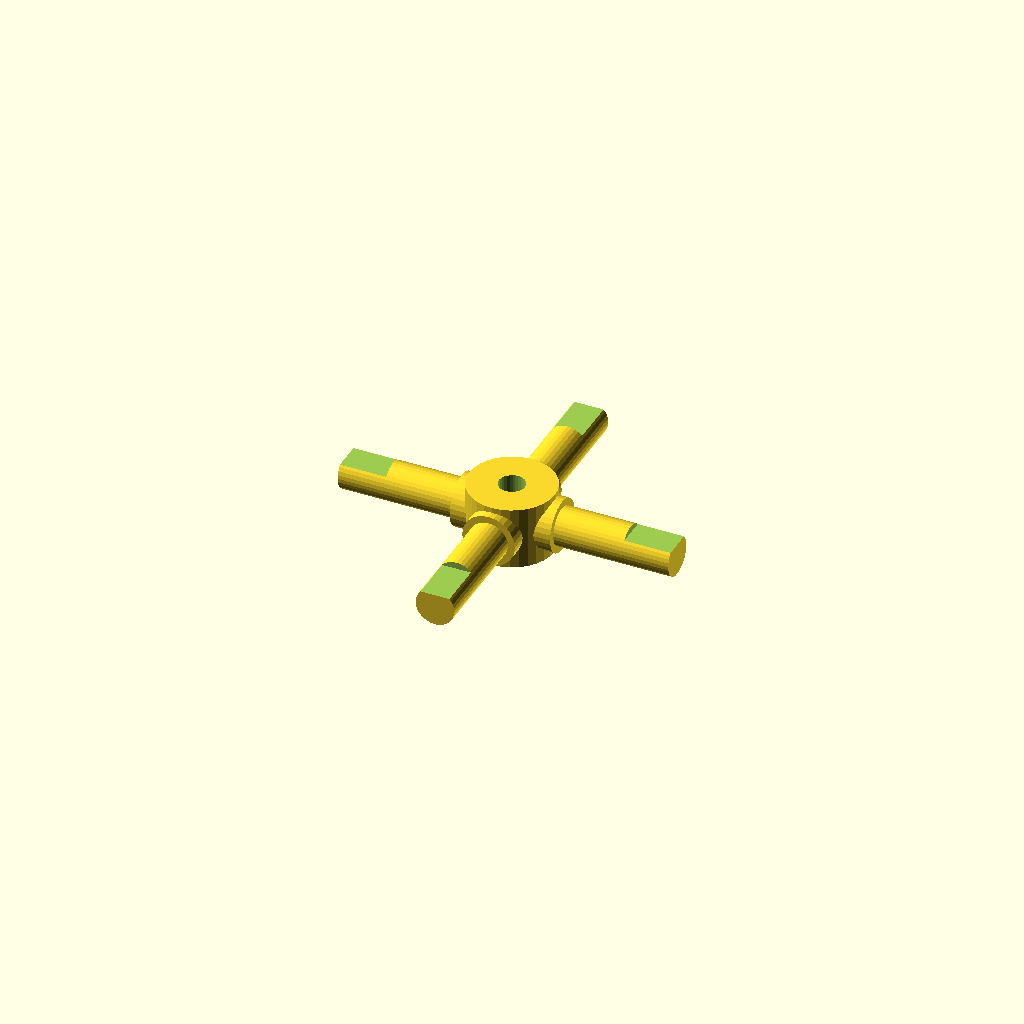
Cell 1: the model at its default parameters.
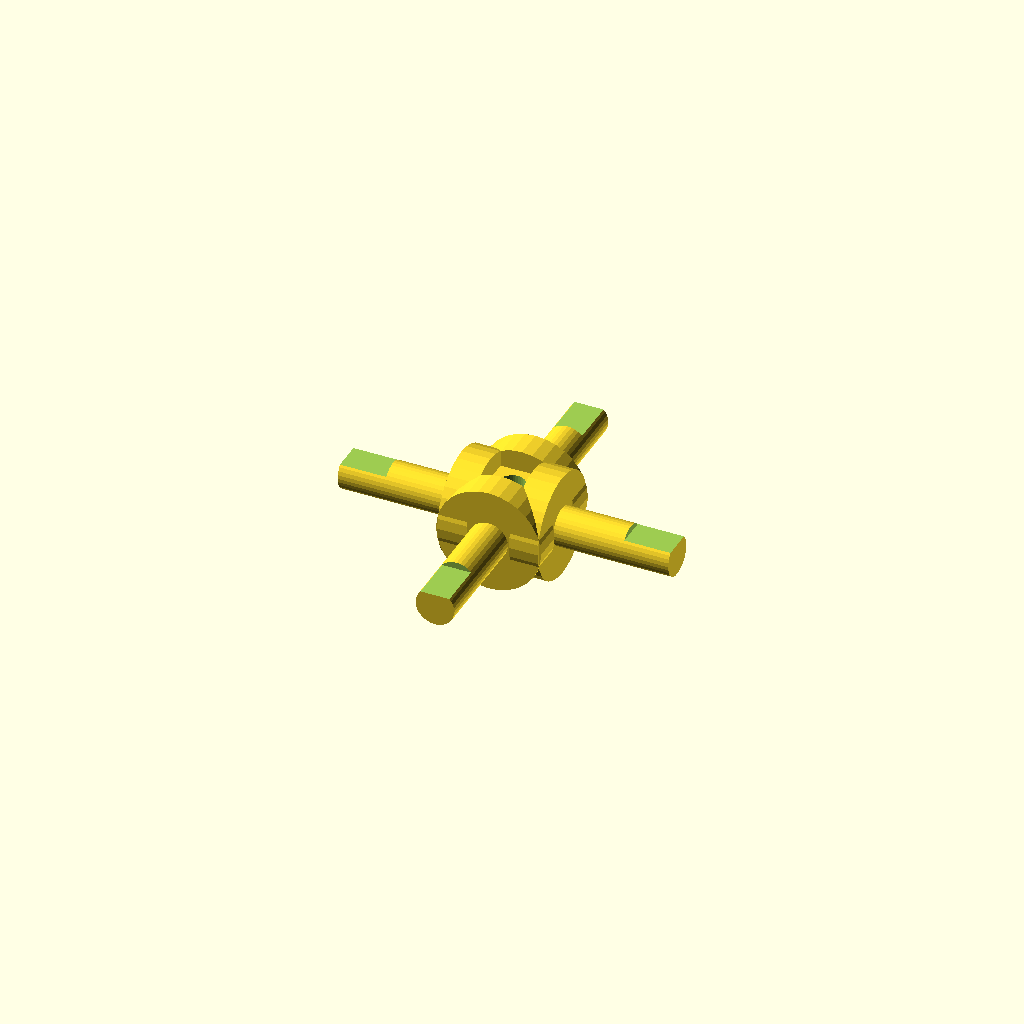
Cell 2: journal_d = 19.06 (everything else at default).
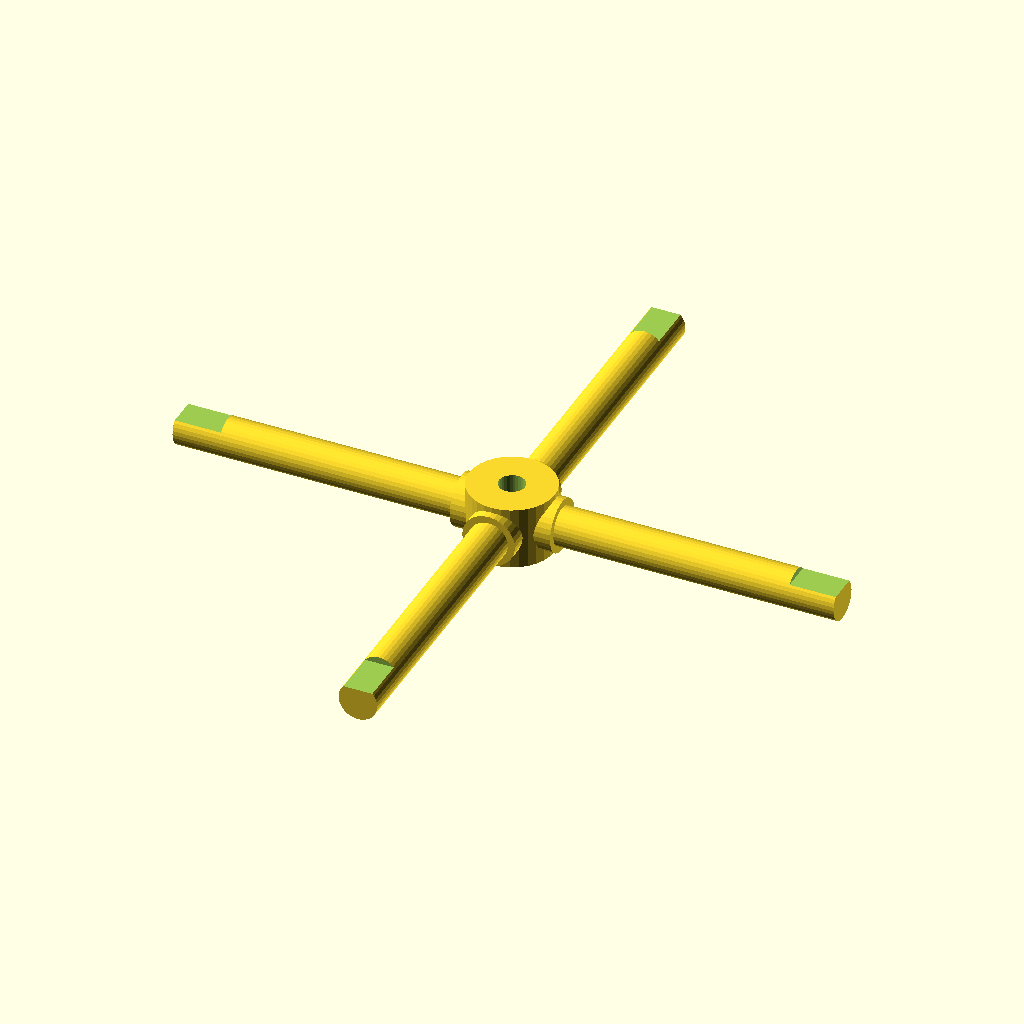
Cell 3: the same model with arm_len = 60.
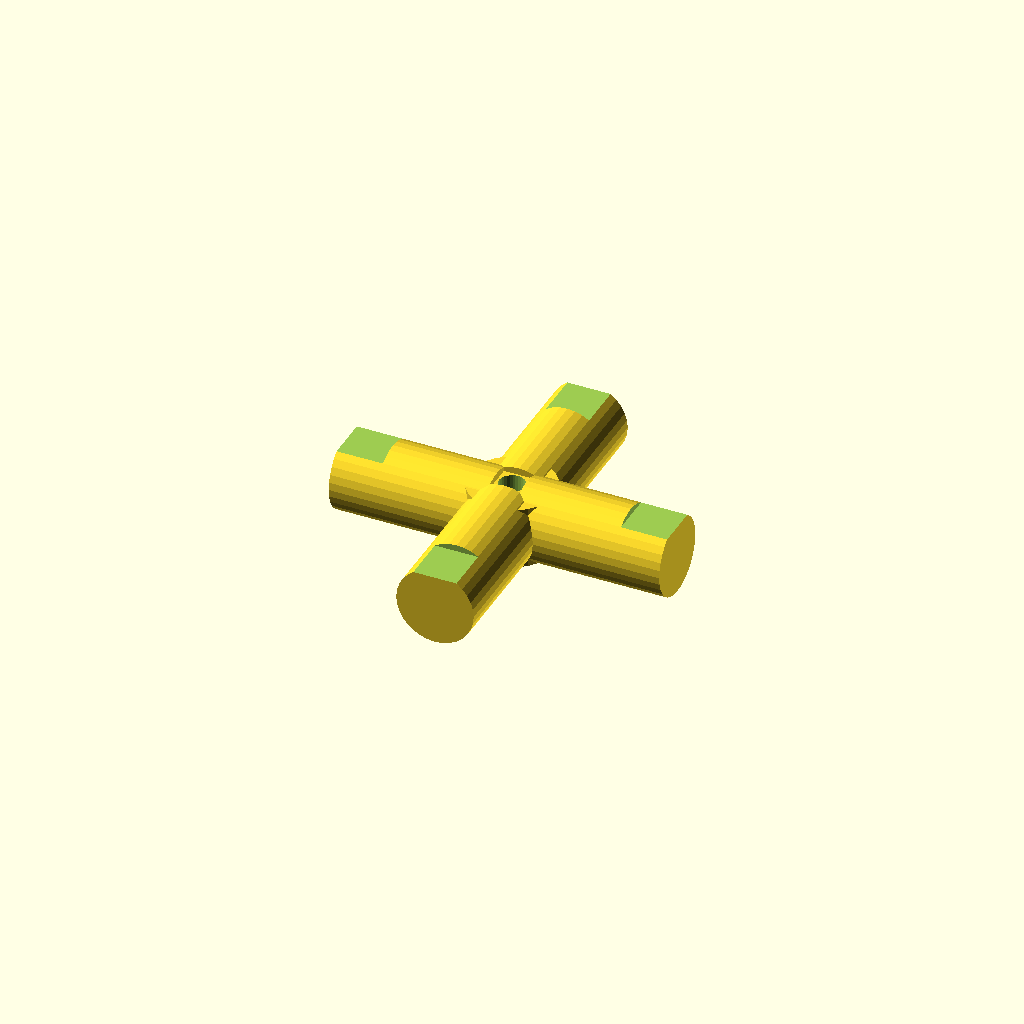
Cell 4: step_d = 14.06 (everything else at default).
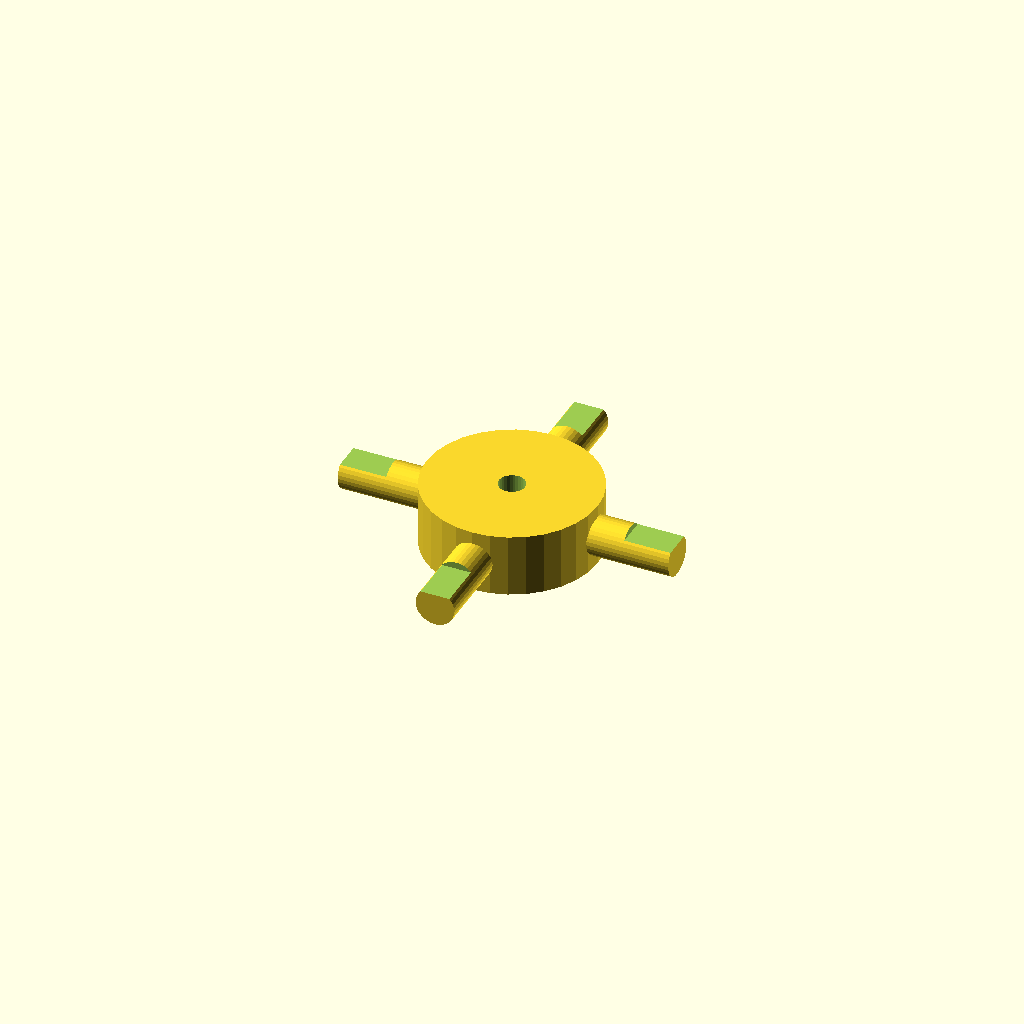
Cell 5 — hub_d set to 31.06, the other parameters unchanged.
All cells are drawn from one camera (rotation 55°, 0°, 25°, orthographic, colour scheme Cornfield), so only the parameter changes between them.
OpenSCAD source file optional_data/data/gen3/cardans/part_0028.scad:
$fn = 32;

// ----------------------------------------------------------------------
// Cardan cross: 60 mm span, 9.53 mm trunnions
// ----------------------------------------------------------------------

// --- parameters (mm) ---
journal_d = 9.53;         // trunnion diameter
arm_len = 30;             // trunnion length from the centre
step_r = 3.24;            // step position from the centre
step_d = 7.03;            // journal diameter after the step
hub_d = 15.53;            // hub diameter
hub_h = 11.43;            // hub height
bore_d = 4.76;            // hub bore
flat_d = 1.2;             // depth of the journal flat
flat_len = 8.4;           // length of the journal flat

difference() {
  union() {
    /* hub along the joint axis */
    cylinder(h = hub_h, d = hub_d, center = true);
    for (a = [0 : 90 : 270]) rotate([0, 0, a]) {
      /* trunnion, sunk into the hub */
      translate([hub_d / 4, 0, 0]) rotate([0, 90, 0]) cylinder(h = step_r + 2, d = journal_d);
      /* stepped journal out to the tip */
      translate([step_r - 0.5, 0, 0]) rotate([0, 90, 0]) cylinder(h = arm_len + 0.5 - step_r, d = step_d);
    }
  }
  /* lubrication bore through the hub, 2.5 mm clear on both sides */
  translate([0, 0, -hub_h / 2 - 2.5]) cylinder(h = hub_h + 5, d = bore_d);
  /* machined flat on each journal tip */
  for (a = [0 : 90 : 270]) rotate([0, 0, a]) {
    translate([arm_len - flat_len, -step_d, step_d / 2 - flat_d]) cube([flat_len + 0.5, 2 * step_d, flat_d + 2.5]);
  }
}
Parameter table extracted from the source (name, type, default, range or options):
journal_d: number, default 9.53
arm_len: number, default 30
step_r: number, default 3.24
step_d: number, default 7.03
hub_d: number, default 15.53
hub_h: number, default 11.43
bore_d: number, default 4.76
flat_d: number, default 1.2
flat_len: number, default 8.4
